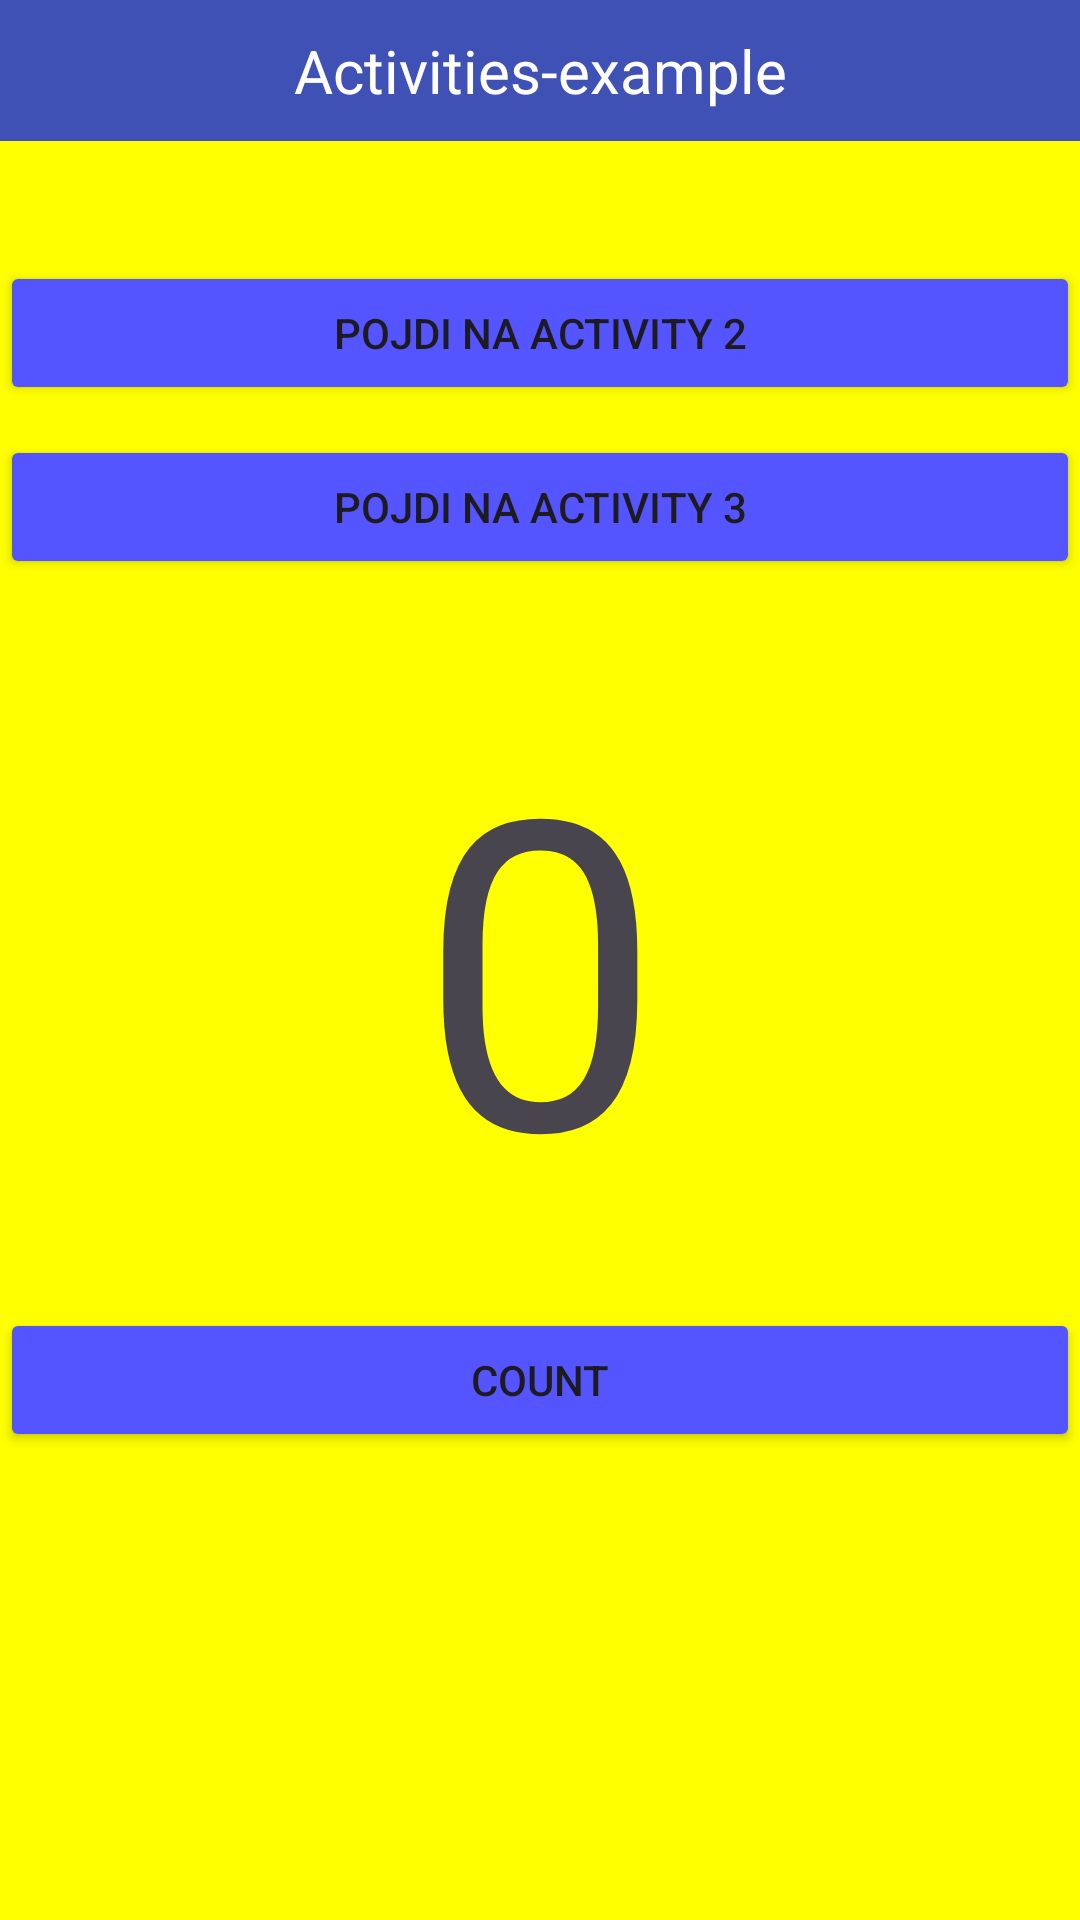

Reconstruct the res/layout file that produces this screen, plus the resources it refers to.
<!-- AndroidManifest.xml: application theme Theme.RazlicneAktivnosti -->
<!-- res/layout/activity_main.xml -->
<?xml version="1.0" encoding="utf-8"?>
<androidx.constraintlayout.widget.ConstraintLayout xmlns:android="http://schemas.android.com/apk/res/android"
    xmlns:app="http://schemas.android.com/apk/res-auto"
    xmlns:tools="http://schemas.android.com/tools"
    android:id="@+id/main"
    android:layout_width="match_parent"
    android:layout_height="match_parent"
    tools:context=".MainActivity"
    android:background="#FFFF00">

    <TextView
        android:id="@+id/textView"
        android:layout_width="wrap_content"
        android:layout_height="wrap_content"
        android:layout_marginBottom="40dp"
        android:width="412dp"
        android:background="#3F51B5"
        android:gravity="center"
        android:padding="10dp"
        android:text="Activities-example"
        android:textColor="@color/white"
        android:textSize="20dp"
        app:layout_constraintBottom_toTopOf="@+id/button"
        app:layout_constraintEnd_toEndOf="parent"
        app:layout_constraintHorizontal_bias="0.5"
        app:layout_constraintStart_toStartOf="parent"
        app:layout_constraintTop_toTopOf="parent" />

    <Button
        android:id="@+id/button"
        android:layout_width="wrap_content"
        android:layout_height="wrap_content"
        android:layout_marginTop="40dp"
        android:width="412dp"
        android:backgroundTint="#5555ff"
        android:text="Pojdi na activity 2"
        app:cornerRadius="0dp"
        app:layout_constraintEnd_toEndOf="parent"
        app:layout_constraintHorizontal_bias="0.0"
        app:layout_constraintStart_toStartOf="parent"
        app:layout_constraintTop_toBottomOf="@+id/textView" />

    <Button
        android:id="@+id/button2"
        android:layout_width="wrap_content"
        android:layout_height="wrap_content"
        android:layout_marginTop="10dp"
        android:width="412dp"
        android:backgroundTint="#5555ff"
        android:text="Pojdi na activity 3"
        app:cornerRadius="0dp"
        app:layout_constraintEnd_toEndOf="parent"
        app:layout_constraintHorizontal_bias="0.0"
        app:layout_constraintStart_toStartOf="parent"
        app:layout_constraintTop_toBottomOf="@+id/button" />

    <TextView
        android:id="@+id/textView2"
        android:layout_width="wrap_content"
        android:layout_height="wrap_content"
        android:text="0"
        android:textSize="144dp"
        app:layout_constraintBottom_toBottomOf="parent"
        app:layout_constraintEnd_toEndOf="parent"
        app:layout_constraintHorizontal_bias="0.5"
        app:layout_constraintStart_toStartOf="parent"
        app:layout_constraintTop_toTopOf="parent"
        app:layout_constraintVertical_bias="0.5" />

    <Button
        android:id="@+id/button3"
        android:layout_width="wrap_content"
        android:layout_height="wrap_content"
        android:layout_marginTop="20dp"
        android:width="412dp"
        android:backgroundTint="#5555ff"
        android:text="count"
        app:cornerRadius="0dp"
        app:layout_constraintEnd_toEndOf="parent"
        app:layout_constraintHorizontal_bias="0.0"
        app:layout_constraintStart_toStartOf="parent"
        app:layout_constraintTop_toBottomOf="@+id/textView2" />
</androidx.constraintlayout.widget.ConstraintLayout>
<!-- resources referenced by this layout -->
<resources>
  <style name="Theme.RazlicneAktivnosti" parent="Base.Theme.RazlicneAktivnosti" />
  <style name="Base.Theme.RazlicneAktivnosti" parent="Theme.Material3.DayNight.NoActionBar">
          
          
      </style>
  <!-- not gathered from this repository: default colours our renderer supplied (Android Studio template values) -->
  <color name="white">#FFFFFFFF</color>
</resources>
